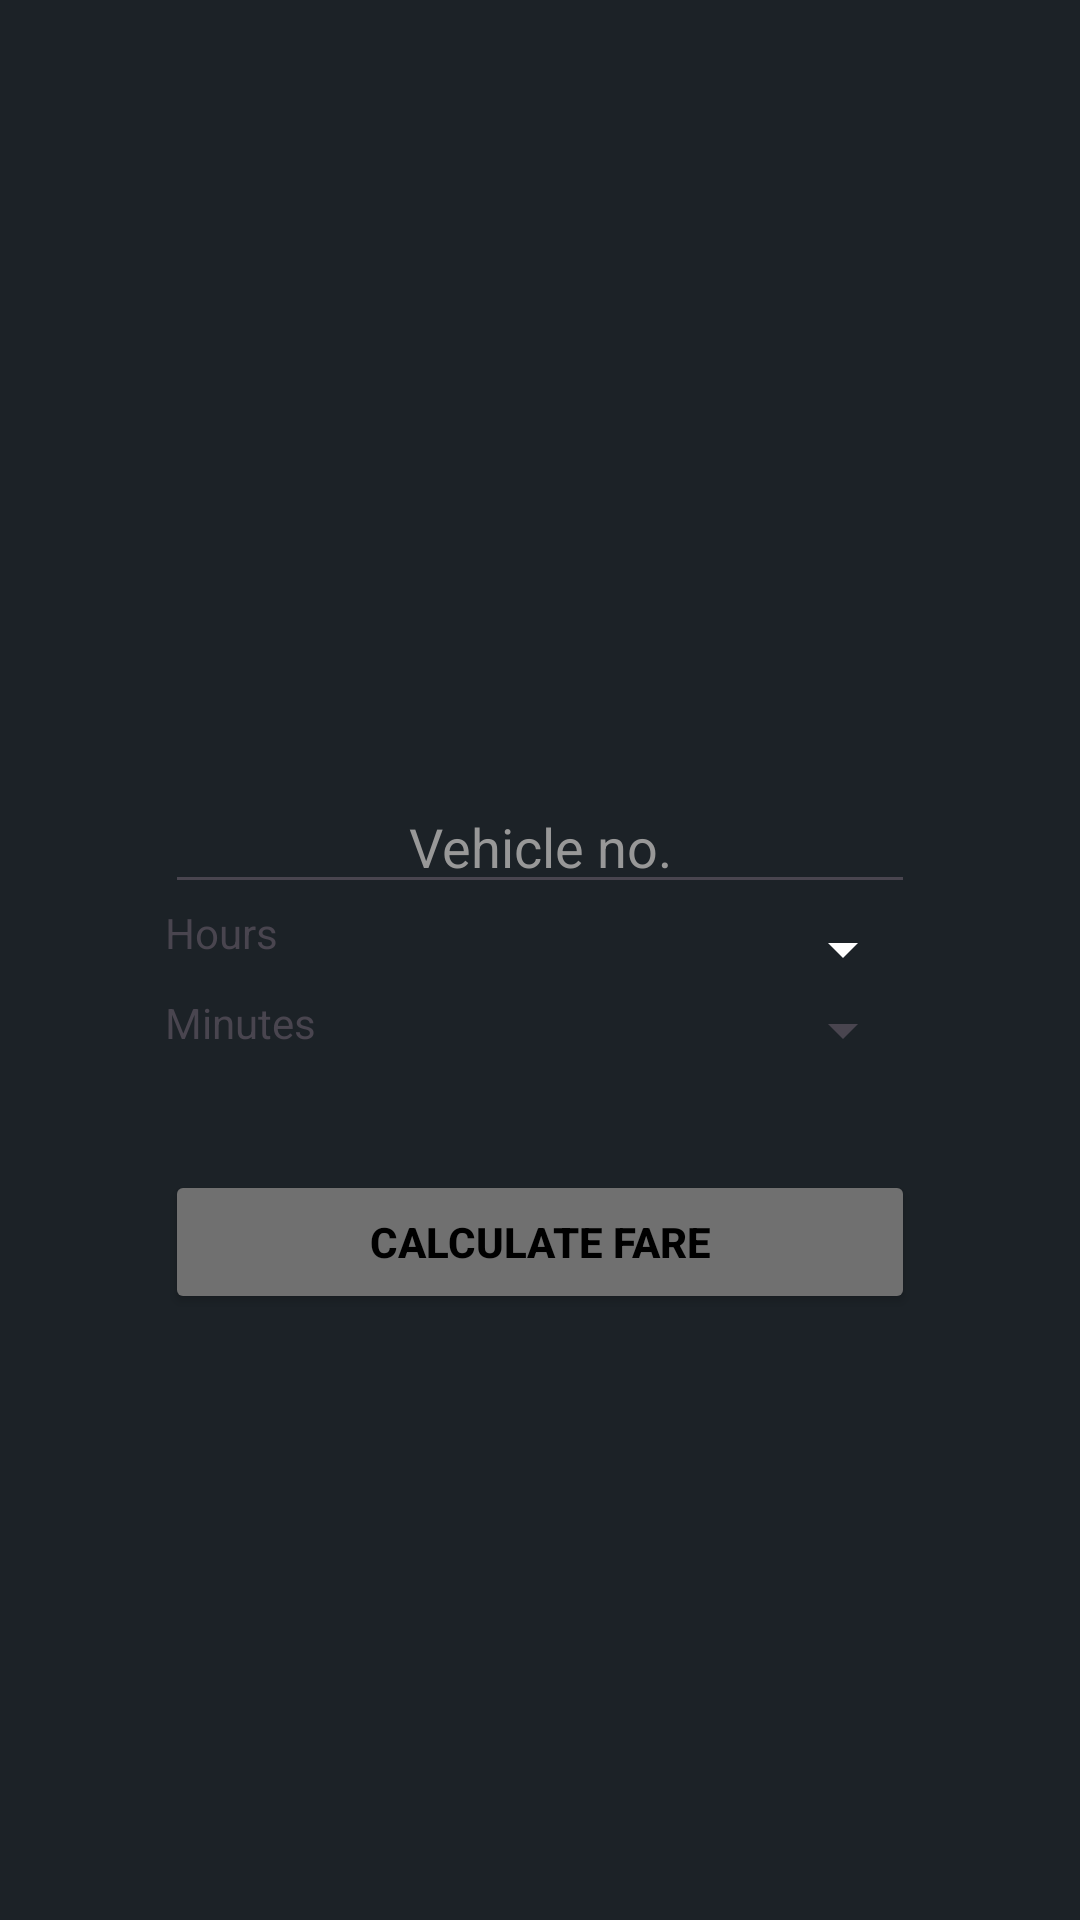

Android layout source for this screen:
<!-- AndroidManifest.xml: application theme Theme.Parking_Manager -->
<!-- res/layout/activity_park.xml -->
<?xml version="1.0" encoding="utf-8"?>
<RelativeLayout xmlns:android="http://schemas.android.com/apk/res/android"
    xmlns:app="http://schemas.android.com/apk/res-auto"
    xmlns:tools="http://schemas.android.com/tools"
    android:layout_width="match_parent"
    android:layout_height="match_parent"
    android:background="#1c2227"
    tools:context=".park">


    <LinearLayout
        android:id="@+id/opt"
        android:layout_width="250dp"
        android:layout_height="120dp"
        android:layout_centerInParent="true"
        android:gravity="center"
        android:orientation="vertical">

        <EditText
            android:id="@+id/vno"
            android:layout_width="match_parent"
            android:layout_height="wrap_content"
            android:ems="10"
            android:gravity="center"
            android:hint="Vehicle no."
            android:inputType="text"
            android:textColor="#FFFFFF"
            android:textColorHint="#989898" />

        <LinearLayout
            android:layout_width="match_parent"
            android:layout_height="30dp"
            android:orientation="horizontal">

            <TextView
                android:id="@+id/htxt"
                android:layout_width="150dp"
                android:layout_height="wrap_content"
                android:text="Hours" />

            <Spinner
                android:id="@+id/spinnerRow"
                android:layout_width="match_parent"
                android:layout_height="30dp"
                android:backgroundTint="#FFFFFF"
                android:foregroundTint="#FFFFFF"
                android:spinnerMode="dropdown" />
        </LinearLayout>

        <LinearLayout
            android:layout_width="match_parent"
            android:layout_height="match_parent"
            android:orientation="horizontal">

            <TextView
                android:id="@+id/mtxt"
                android:layout_width="300dp"
                android:layout_height="wrap_content"
                android:layout_weight="1"
                android:text="Minutes" />

            <Spinner
                android:id="@+id/spinnerMin"
                android:layout_width="match_parent"
                android:layout_height="wrap_content"
                android:layout_weight="1" />
        </LinearLayout>

    </LinearLayout>

    <Button
        android:id="@+id/calFare"
        android:layout_width="250dp"
        android:layout_height="wrap_content"
        android:layout_below="@id/opt"
        android:layout_centerHorizontal="true"
        android:layout_marginTop="10dp"
        android:backgroundTint="#707070"
        android:text="Calculate Fare"
        android:textColor="#000000"
        android:textStyle="bold"
        app:cornerRadius="10dp" />
</RelativeLayout>
<!-- resources referenced by this layout -->
<resources>
  <style name="Theme.Parking_Manager" parent="Base.Theme.Parking_Manager" />
  <style name="Base.Theme.Parking_Manager" parent="Theme.Material3.DayNight.NoActionBar">
          
          
      </style>
</resources>
